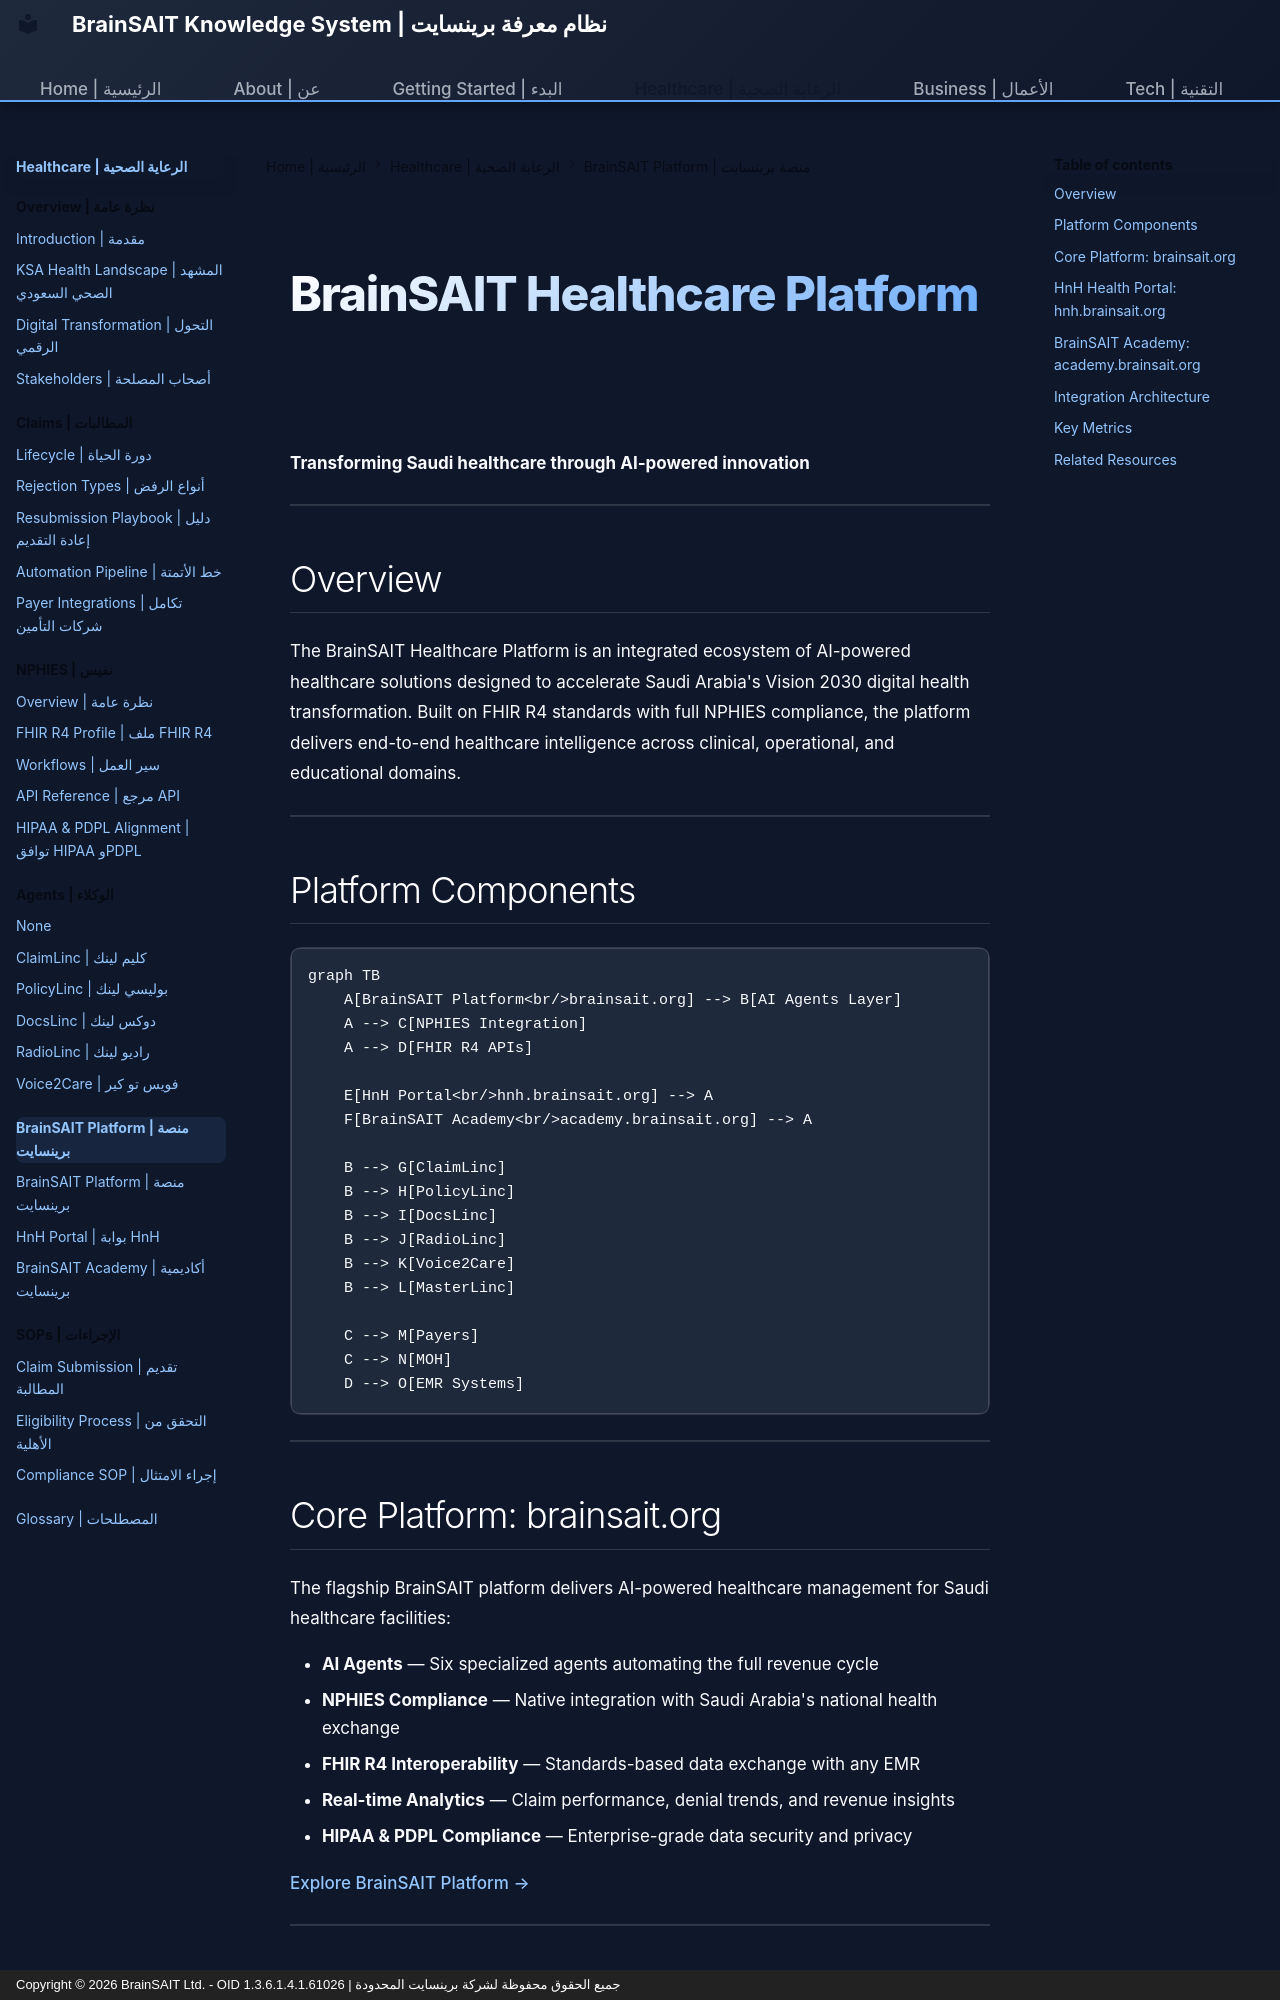

repository: Fadil369/brainsait-docs · page: healthcare/platform/index.html · generator: mkdocs · copyright: Copyright © 2026 BrainSAIT Ltd. - OID 1.3.6.1.4.1.61026 | جميع الحقوق محفوظة لشركة برينسايت المحدودة

---
title: BrainSAIT Healthcare Platform | منصة برينسايت للرعاية الصحية
description: Comprehensive overview of the BrainSAIT integrated healthcare platform ecosystem
---

# BrainSAIT Healthcare Platform

**Transforming Saudi healthcare through AI-powered innovation**

---

## Overview

The BrainSAIT Healthcare Platform is an integrated ecosystem of AI-powered healthcare solutions designed to accelerate Saudi Arabia's Vision 2030 digital health transformation. Built on FHIR R4 standards with full NPHIES compliance, the platform delivers end-to-end healthcare intelligence across clinical, operational, and educational domains.

---

## Platform Components

```mermaid
graph TB
    A[BrainSAIT Platform<br/>brainsait.org] --> B[AI Agents Layer]
    A --> C[NPHIES Integration]
    A --> D[FHIR R4 APIs]
    
    E[HnH Portal<br/>hnh.brainsait.org] --> A
    F[BrainSAIT Academy<br/>academy.brainsait.org] --> A
    
    B --> G[ClaimLinc]
    B --> H[PolicyLinc]
    B --> I[DocsLinc]
    B --> J[RadioLinc]
    B --> K[Voice2Care]
    B --> L[MasterLinc]
    
    C --> M[Payers]
    C --> N[MOH]
    D --> O[EMR Systems]
```

---
